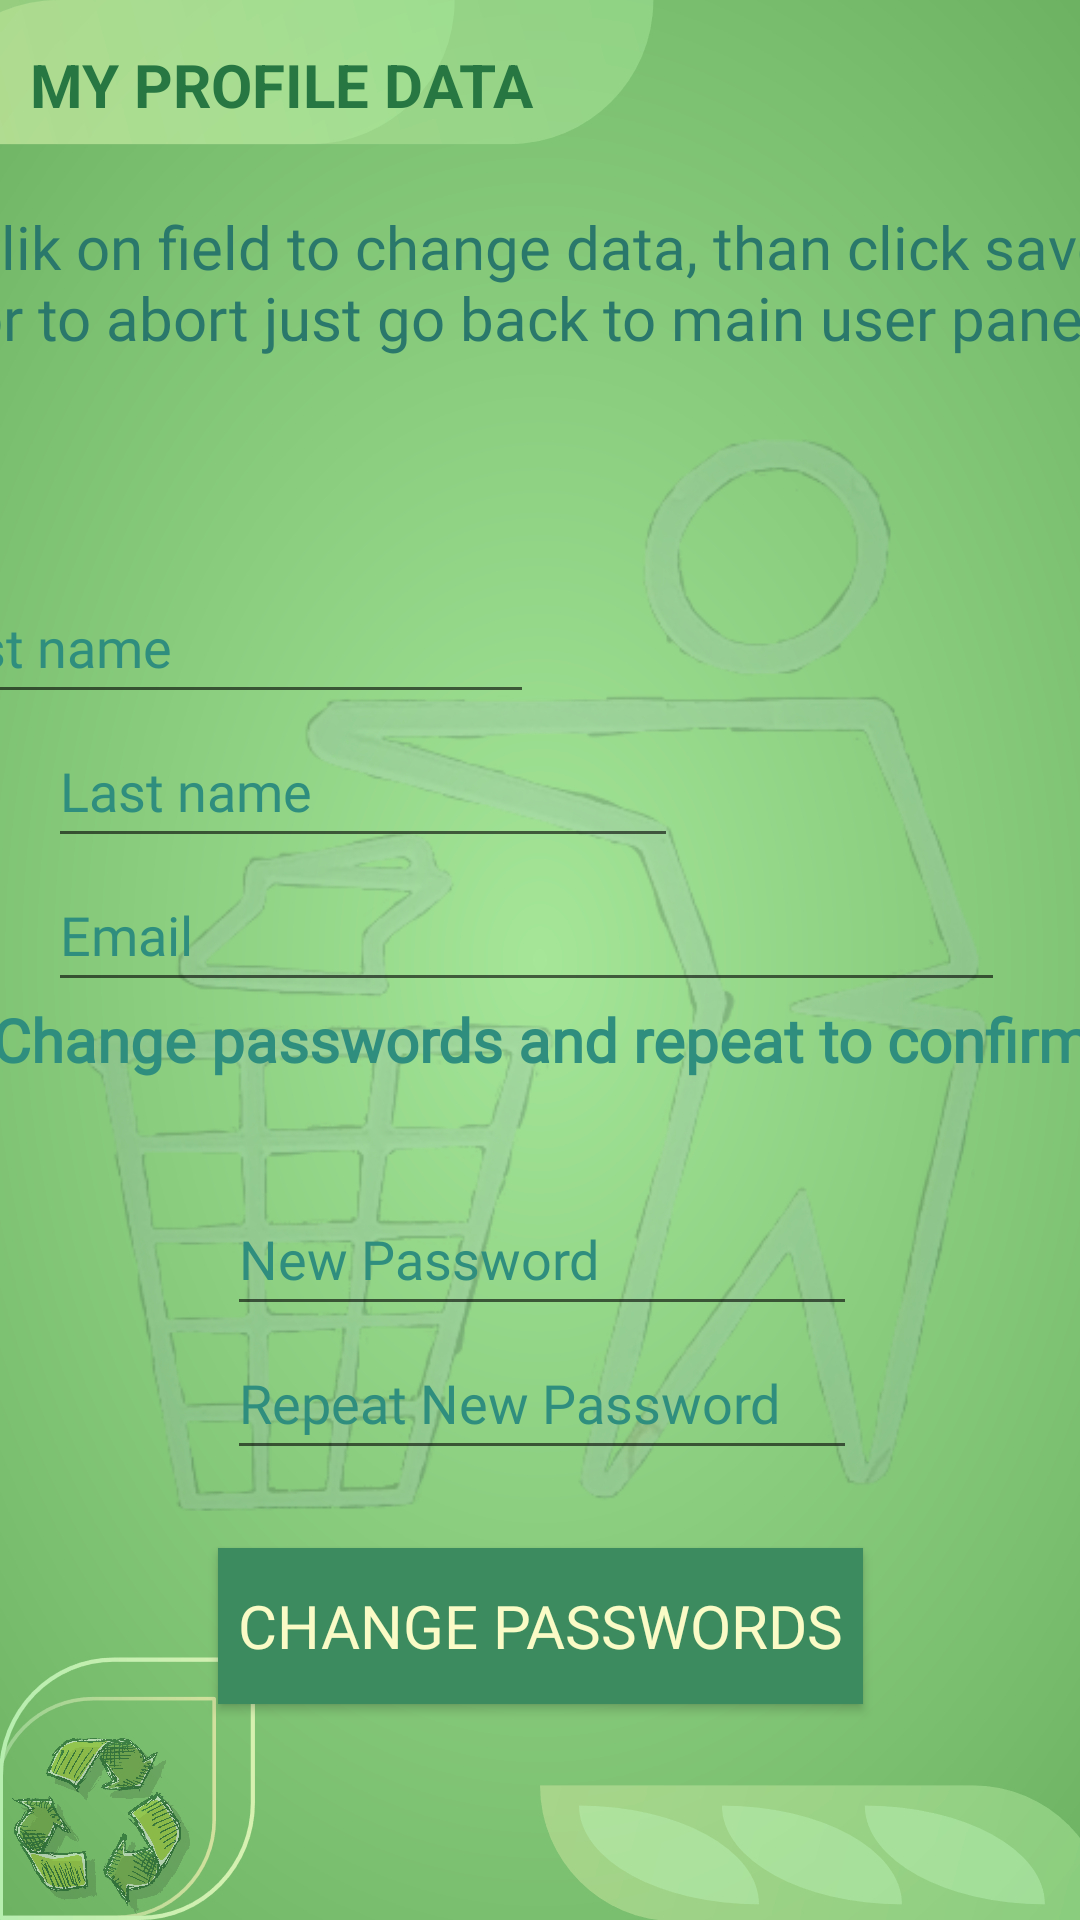

Reconstruct the res/layout file that produces this screen, plus the resources it refers to.
<!-- AndroidManifest.xml: application theme Theme.SortifyAndroidApp -->
<!-- res/layout/activity_profile.xml -->
<?xml version="1.0" encoding="utf-8"?>
<androidx.constraintlayout.widget.ConstraintLayout xmlns:android="http://schemas.android.com/apk/res/android"
    xmlns:app="http://schemas.android.com/apk/res-auto"
    xmlns:tools="http://schemas.android.com/tools"
    android:layout_width="match_parent"
    android:layout_height="match_parent"
    android:background="@drawable/backgroundprofile"
    tools:context=".Activities.UserActivities.UserProfileMainActivity">

    <androidx.appcompat.widget.AppCompatButton
        android:id="@+id/changePass"
        android:layout_width="215dp"
        android:layout_height="52dp"
        android:layout_marginBottom="72dp"
        android:background="#3C8B5F"
        android:fontFamily="@font/viga"
        android:shadowColor="#004D40"
        android:text="@string/change_passwords"
        android:textColor="#FFFAFBC6"
        android:textSize="20sp"
        app:layout_constraintBottom_toBottomOf="parent"
        app:layout_constraintEnd_toEndOf="parent"
        app:layout_constraintStart_toStartOf="parent"
        app:layout_constraintTop_toBottomOf="@+id/textView15"
        app:layout_constraintVertical_bias="1.0"
        app:rippleColor="#006064" />

    <TextView
        android:id="@+id/textView13"
        android:layout_width="408dp"
        android:layout_height="74dp"
        android:layout_marginStart="3dp"
        android:layout_marginEnd="3dp"
        android:fontFamily="@font/amaranth_bold"
        android:paddingTop="15dp"
        android:text="@string/clik_on_field_to_change_data_than_click_save_or_to_abort_just_go_back_to_main_user_panel"
        android:textAlignment="center"
        android:textColor="#2A786B"
        android:textSize="20sp"
        app:layout_constraintBottom_toBottomOf="parent"
        app:layout_constraintEnd_toEndOf="parent"
        app:layout_constraintStart_toStartOf="parent"
        app:layout_constraintTop_toTopOf="parent"
        app:layout_constraintVertical_bias="0.095"
        tools:ignore="TextContrastCheck" />

    <TextView
        android:id="@+id/textView12"
        android:layout_width="213dp"
        android:layout_height="32dp"
        android:layout_marginStart="10dp"
        android:layout_marginTop="10dp"
        android:text="@string/my_profile_data"
        android:textAlignment="textStart"
        android:textAllCaps="true"
        android:textColor="#277742"
        android:textSize="20sp"
        android:textStyle="bold"
        app:layout_constraintBottom_toBottomOf="parent"
        app:layout_constraintEnd_toEndOf="parent"
        app:layout_constraintHorizontal_bias="0.0"
        app:layout_constraintStart_toStartOf="parent"
        app:layout_constraintTop_toTopOf="parent"
        app:layout_constraintVertical_bias="0.008"
        tools:ignore="TextContrastCheck" />

    <ImageView
        android:id="@+id/profilePic"
        android:layout_width="142dp"
        android:layout_height="136dp"
        android:contentDescription="@string/profilepicture"
        app:layout_constraintBottom_toBottomOf="parent"
        app:layout_constraintEnd_toEndOf="parent"
        app:layout_constraintHorizontal_bias="0.94"
        app:layout_constraintStart_toStartOf="parent"
        app:layout_constraintTop_toTopOf="parent"
        app:layout_constraintVertical_bias="0.268"
        tools:ignore="ImageContrastCheck"
        tools:srcCompat="@tools:sample/avatars" />

    <EditText
        android:id="@+id/firstNameEdit"
        android:layout_width="wrap_content"
        android:layout_height="wrap_content"
        android:layout_marginStart="16dp"
        android:layout_marginEnd="27dp"
        android:ems="10"
        android:fontFamily="@font/amaranth_bold"
        android:hint="@string/first_name"
        android:importantForAutofill="no"
        android:inputType="textPersonName"
        android:minHeight="48dp"
        android:textColor="#2F8E7E"
        android:textColorHint="#2F8E7E"
        app:layout_constraintBottom_toBottomOf="parent"
        app:layout_constraintEnd_toStartOf="@+id/profilePic"
        app:layout_constraintHorizontal_bias="1.0"
        app:layout_constraintStart_toStartOf="parent"
        app:layout_constraintTop_toBottomOf="@+id/textView13"
        app:layout_constraintVertical_bias="0.134"
        tools:ignore="TextContrastCheck" />

    <EditText
        android:id="@+id/lastNameEdit"
        android:layout_width="wrap_content"
        android:layout_height="wrap_content"
        android:layout_marginStart="16dp"
        android:ems="10"
        android:fontFamily="@font/amaranth_bold"
        android:hint="@string/last_name"
        android:importantForAutofill="no"
        android:inputType="textPersonName"
        android:minHeight="48dp"
        android:textColor="#2F8E7E"
        android:textColorHint="#2F8E7E"
        app:layout_constraintBottom_toBottomOf="parent"
        app:layout_constraintEnd_toStartOf="@+id/profilePic"
        app:layout_constraintHorizontal_bias="0.0"
        app:layout_constraintStart_toStartOf="parent"
        app:layout_constraintTop_toBottomOf="@+id/firstNameEdit"
        app:layout_constraintVertical_bias="0.0"
        tools:ignore="TextContrastCheck" />

    <EditText
        android:id="@+id/emailEdit"
        android:layout_width="319dp"
        android:layout_height="48dp"
        android:layout_marginStart="16dp"
        android:layout_marginEnd="27dp"
        android:ems="10"
        android:fontFamily="@font/amaranth_bold"
        android:hint="@string/email"
        android:importantForAutofill="no"
        android:inputType="textEmailAddress"
        android:minHeight="48dp"
        android:textColorHint="#2F8E7E"
        app:layout_constraintBottom_toBottomOf="parent"
        app:layout_constraintEnd_toStartOf="@+id/profilePic"
        app:layout_constraintHorizontal_bias="0.0"
        app:layout_constraintStart_toStartOf="parent"
        app:layout_constraintTop_toBottomOf="@+id/lastNameEdit"
        app:layout_constraintVertical_bias="0.0"
        tools:ignore="SpeakableTextPresentCheck,TextContrastCheck" />

    <EditText
        android:id="@+id/passChange"
        android:layout_width="wrap_content"
        android:layout_height="wrap_content"
        android:ems="10"
        android:fontFamily="@font/amaranth_bold"
        android:hint="@string/new_password"
        android:importantForAutofill="no"
        android:inputType="text|textPassword"
        android:minHeight="48dp"
        android:textColorHint="#2F8E7E"
        app:layout_constraintBottom_toBottomOf="parent"
        app:layout_constraintEnd_toEndOf="parent"
        app:layout_constraintHorizontal_bias="0.505"
        app:layout_constraintStart_toStartOf="parent"
        app:layout_constraintTop_toBottomOf="@+id/updateBtn"
        app:layout_constraintVertical_bias="0.329"
        tools:ignore="SpeakableTextPresentCheck,TextContrastCheck" />

    <EditText
        android:id="@+id/passChange2"
        android:layout_width="wrap_content"
        android:layout_height="wrap_content"
        android:ems="10"
        android:fontFamily="@font/amaranth_bold"
        android:hint="@string/repeat_new_password"
        android:importantForAutofill="no"
        android:inputType="text|textPassword"
        android:minHeight="48dp"
        android:textColorHint="#2F8E7E"
        app:layout_constraintBottom_toBottomOf="parent"
        app:layout_constraintEnd_toEndOf="parent"
        app:layout_constraintHorizontal_bias="0.505"
        app:layout_constraintStart_toStartOf="parent"
        app:layout_constraintTop_toBottomOf="@+id/passChange"
        app:layout_constraintVertical_bias="0.0"
        tools:ignore="SpeakableTextPresentCheck,TextContrastCheck" />

    <androidx.appcompat.widget.AppCompatButton
        android:id="@+id/updateBtn"
        android:layout_width="168dp"
        android:layout_height="48dp"
        android:layout_marginTop="10dp"
        android:layout_marginBottom="332dp"
        android:background="#3C8B5F"
        android:fontFamily="@font/viga"
        android:shadowColor="#004D40"
        android:text="@string/save_changes"
        android:textColor="#FFFAFBC6"
        android:textSize="20sp"
        app:layout_constraintBottom_toBottomOf="parent"
        app:layout_constraintEnd_toEndOf="parent"
        app:layout_constraintHorizontal_bias="0.497"
        app:layout_constraintStart_toStartOf="parent"
        app:layout_constraintTop_toBottomOf="@+id/emailEdit"
        app:layout_constraintVertical_bias="0.111"
        app:rippleColor="#006064" />

    <TextView
        android:id="@+id/textView15"
        android:layout_width="395dp"
        android:layout_height="47dp"
        android:layout_marginTop="36dp"
        android:fontFamily="@font/amaranth_bold"
        android:text="@string/change_passwords_and_repeat_to_confirm"
        android:textAlignment="center"
        android:textAllCaps="false"
        android:textColor="#2F8E7E"
        android:textColorHint="#2F8E7E"
        android:textColorLink="#2F8E7E"
        android:textSize="20sp"
        android:textStyle="bold"
        app:layout_constraintBottom_toBottomOf="parent"
        app:layout_constraintEnd_toEndOf="parent"
        app:layout_constraintStart_toStartOf="parent"
        app:layout_constraintTop_toBottomOf="@+id/updateBtn"
        app:layout_constraintVertical_bias="0.0"
        tools:ignore="TextContrastCheck" />

    <TextView
        android:id="@+id/MsgTxtView"
        android:layout_width="236dp"
        android:layout_height="45dp"
        android:layout_marginTop="12dp"
        android:fontFamily="@font/amaranth_bold"
        android:paddingStart="10dp"
        android:paddingEnd="5dp"
        android:textColor="#A86932"
        android:textSize="20sp"
        app:layout_constraintBottom_toTopOf="@+id/firstNameEdit"
        app:layout_constraintEnd_toEndOf="parent"
        app:layout_constraintHorizontal_bias="0.051"
        app:layout_constraintStart_toStartOf="parent"
        app:layout_constraintTop_toBottomOf="@+id/textView13"
        app:layout_constraintVertical_bias="0.0"
        tools:ignore="TextContrastCheck" />

</androidx.constraintlayout.widget.ConstraintLayout>
<!-- resources referenced by this layout -->
<resources>
  <!-- drawable backgroundprofile: jpg bitmap (drawable, 457613 bytes) -->
  <string name="change_passwords">Change Passwords</string>
  <string name="change_passwords_and_repeat_to_confirm">Change passwords and repeat to confirm</string>
  <string name="clik_on_field_to_change_data_than_click_save_or_to_abort_just_go_back_to_main_user_panel">Clik on field to change data, than click save, or to abort just go back to main user panel.</string>
  <string name="email">Email</string>
  <string name="first_name">First name</string>
  <string name="last_name">Last name</string>
  <string name="my_profile_data">My profile data</string>
  <string name="new_password">New Password</string>
  <string name="profilepicture">profilePicture</string>
  <string name="repeat_new_password">Repeat New Password</string>
  <string name="save_changes">Save changes</string>
  <style name="Theme.SortifyAndroidApp" parent="Theme.MaterialComponents.DayNight.DarkActionBar">
          
          <item name="colorPrimary">@color/purple_500</item>
          <item name="colorPrimaryVariant">@color/purple_700</item>
          <item name="colorOnPrimary">@color/white</item>
          
          <item name="colorSecondary">@color/teal_200</item>
          <item name="colorSecondaryVariant">@color/teal_700</item>
          <item name="colorOnSecondary">@color/black</item>
          
          <item name="android:statusBarColor" tools:targetApi="l">?attr/colorPrimaryVariant</item>
          
      </style>
  <color name="purple_500">#FF6200EE</color>
  <color name="purple_700">#FF3700B3</color>
  <color name="white">#FFFFFFFF</color>
  <color name="teal_200">#FF03DAC5</color>
  <color name="teal_700">#FF018786</color>
  <color name="black">#FF000000</color>
</resources>
